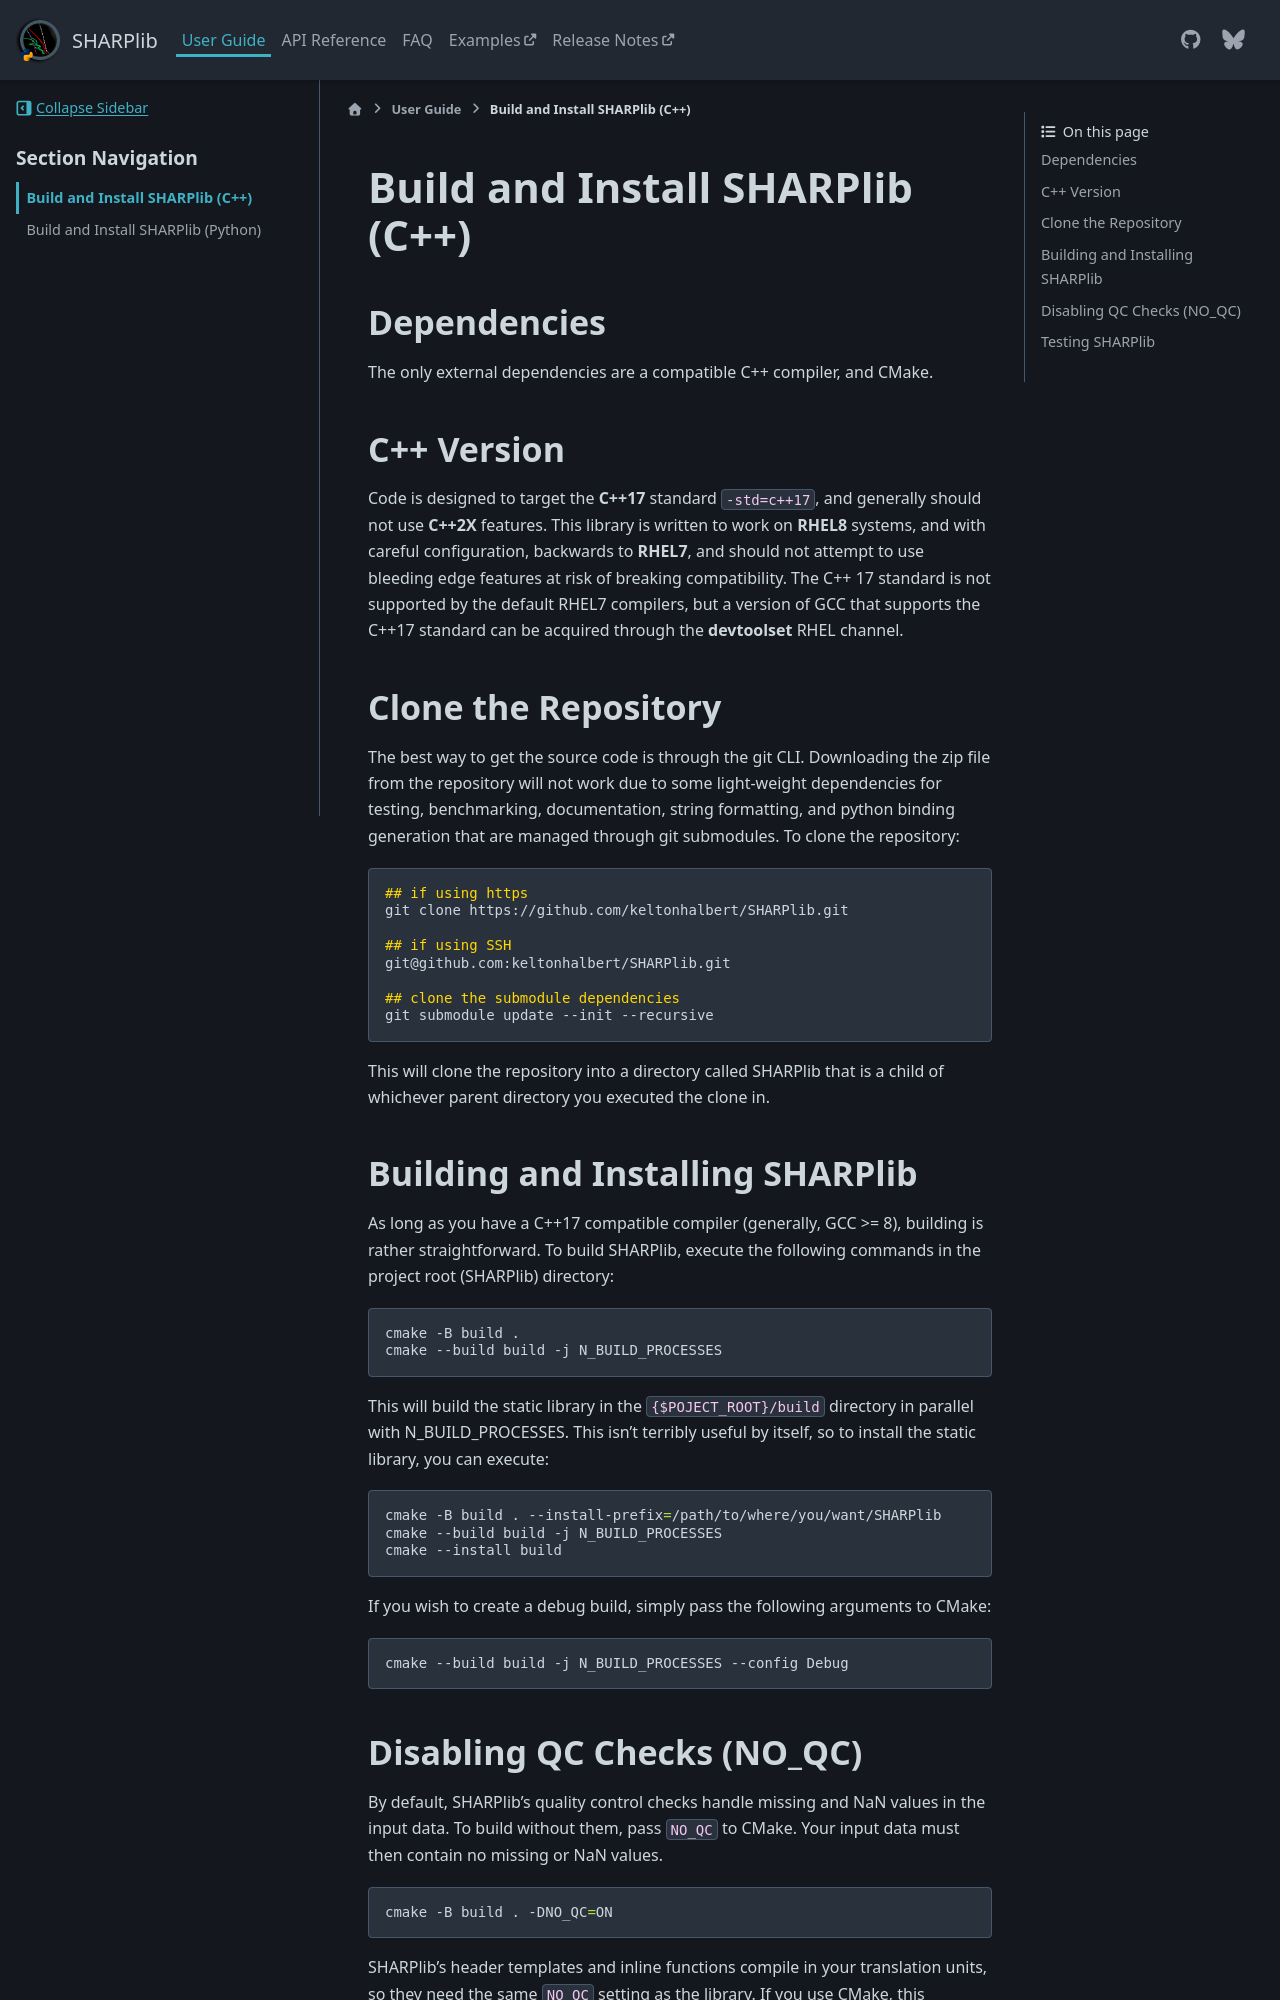

repository: keltonhalbert/SHARPlib · page: dev/user_guide/build_install_cpp.html · generator: sphinx

Build and Install SHARPlib (C++)
================================

.. _cpp_dependencies:

Dependencies
------------
The only external dependencies are a compatible C++ compiler, and CMake. 

.. _cpp_version_req:

C++ Version
-----------
Code is designed to target the **C++17** standard ``-std=c++17``, and generally should not use **C++2X** features. This library is written to work on **RHEL8** systems, and with careful configuration, backwards to **RHEL7**, and should not attempt to use bleeding edge features at risk of breaking compatibility. The C++ 17 standard is not supported by the default RHEL7 compilers, but a version of GCC that supports the C++17 standard can be acquired through the **devtoolset** RHEL channel.

.. _cloning:

Clone the Repository
--------------------
The best way to get the source code is through the git CLI. Downloading the zip file from the repository will not work due to some light-weight dependencies for testing, benchmarking, documentation, string formatting, and python binding generation that are managed through git submodules. To clone the repository:

.. code-block:: bash 

    ## if using https
    git clone https://github.com/keltonhalbert/SHARPlib.git 

    ## if using SSH
    git@github.com:keltonhalbert/SHARPlib.git
    
    ## clone the submodule dependencies
    git submodule update --init --recursive

This will clone the repository into a directory called SHARPlib that is a child of whichever parent directory you executed the clone in.

.. _building:

Building and Installing SHARPlib
--------------------------------
As long as you have a C++17 compatible compiler (generally, GCC >= 8), building is rather straightforward. To build SHARPlib, execute the following commands in the project root (SHARPlib) directory:

.. code-block:: bash

   cmake -B build .
   cmake --build build -j N_BUILD_PROCESSES

This will build the static library in the ``{$POJECT_ROOT}/build`` directory in parallel with N_BUILD_PROCESSES. This isn't terribly useful by itself, so to install the static library, you can execute:

.. code-block:: bash

   cmake -B build . --install-prefix=/path/to/where/you/want/SHARPlib
   cmake --build build -j N_BUILD_PROCESSES
   cmake --install build

If you wish to create a debug build, simply pass the following arguments to CMake:

.. code-block:: bash

   cmake --build build -j N_BUILD_PROCESSES --config Debug

.. _no_qc:
